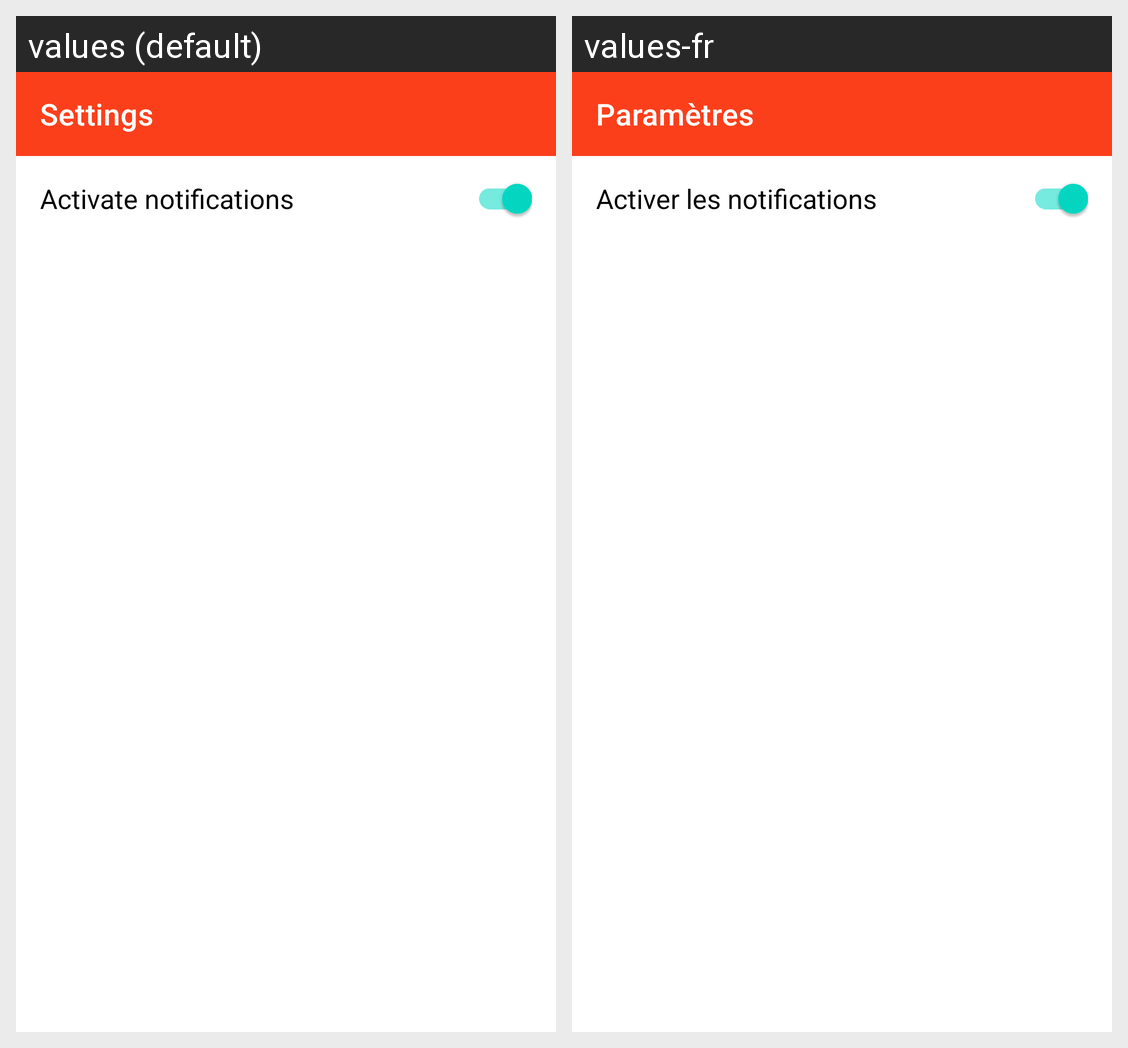

Strings drawn on this Android screen and how each of the app's shown locales translates them:
Android screen res/layout/activity_settings.xml rendered under 2 locales, left to right: values (default), values-fr. Device: Nexus 5 (rendered at 1080×1920; each locale shown at half size, 540×960, under a caption strip naming it); theme Theme.Go4Lunch.
Strings drawn on this screen, with the default value and each locale's value (text and hints the layout hard-codes, and strings that could not be matched under every locale, appear in the picture but are not listed):

settings_action_bar_title
  values: Settings
  values-fr: Paramètres

settings_notification_title
  values: Activate notifications
  values-fr: Activer les notifications
